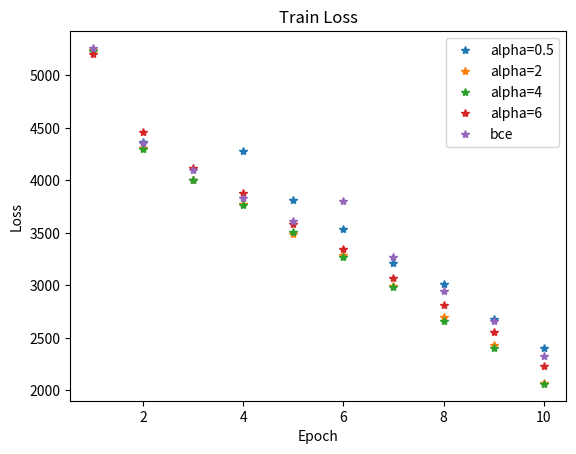

This chart was generated by the following Python code: (Note: this script raises an exception after producing the figure.)
import numpy as np
import matplotlib.pyplot as plt

train4 = [5233.992339192709, 4301.369660807291, 4003.490175130208, 3764.638895833333, 3507.176957356771, 3273.6430087890626, 2985.861757161458, 2659.733213541667, 2402.3828115234373, 2060.7946181640623]
test4 = [13546.87827845982, 9518.866528707837, 11888.50357297867, 12361.011687748016, 12525.628138950893, 14131.588991195436, 14886.516338045634, 14717.3416031126, 12989.073505704366, 15780.469773065477]
#--- 870.4240069389343 seconds ---

train2 = [5238.745041015625, 4307.390998697917, 4007.68587109375, 3776.663416015625, 3488.6272200520834, 3292.1632552083333, 2997.0034134114585, 2701.7528857421876, 2430.0553203125, 2071.051153808594]
test2 = [11229.477810329861, 11329.594734312996, 11073.253363715277, 13346.576714409723, 11484.048851376489, 11735.308570498511, 12149.652808779761, 12369.376712859623, 13802.3820296999, 16443.09142485119]
#--- 887.6767883300781 seconds ---

train05 = [5242.371039713542, 4363.825334635417, 4008.117444010417, 4278.220416015625, 3816.9919928385416, 3532.8706106770833, 3216.2540598958335, 3013.882068359375, 2680.7221458333333, 2400.1894638671874]
test05 = [11258.04601469494, 11014.859739273314, 10867.29086061508, 10105.120682973711, 10497.462038070436, 11608.60908048115, 12405.42299107143, 14767.212844122023, 10615.93355499752, 17015.206907242064]
#--- 905.7474915981293 seconds

train6 = [5206.909505208333, 4459.0320833333335, 4121.119138671875, 3882.976827473958, 3589.0290299479166, 3348.9238131510415, 3074.6920367838543, 2811.6138216145832, 2552.6039541015625, 2234.675291829427]
test6 = [12057.376960875496, 12601.766004774305, 10994.771786644345, 10270.530583457341, 11808.14408172123, 11145.942545572916, 14284.980592757936, 15063.026901971727, 12635.096199156746, 15985.63611421131]
#--- 1078.1641449928284 seconds ---

#6, BCE
trainbce = [5262.324818359375, 4360.362795572917, 4095.217166666667, 3834.801267578125, 3612.4902682291668, 3804.38433984375, 3272.4837513020834, 2945.9812688802085, 2659.2545338541668, 2323.0265924479168]
testbce = [11679.2000015501, 10401.678400917659, 12003.826574900793, 11600.84068080357, 9837.623318142361, 12505.526863219246, 14315.203125, 14660.27505735367, 12672.090944320436, 16955.785342261905]
x = np.linspace(1,10,10)

plt.title("Train Loss")
plt.xlabel("Epoch")
plt.ylabel("Loss")
plt.plot(x, train05,'*', label="alpha=0.5")
plt.plot(x, train2,'*', label="alpha=2")
plt.plot(x,train4,'*', label="alpha=4")
plt.plot(x,train6,'*', label="alpha=6")
plt.plot(x,trainbce,'*', label="bce")
plt.legend()
plt.savefig("../../plots/celeba_race_trainloss.png")
plt.show()

plt.title("Test Loss")
plt.xlabel("Epoch")
plt.ylabel("Loss")
plt.plot(x, test05,'*', label="alpha=0.5")
plt.plot(x, test2,'*', label="alpha=2")
plt.plot(x,test4,'*', label="alpha=4")
plt.plot(x,test6,'*', label="alpha=6")
plt.plot(x,testbce,'*', label="bce")
plt.legend()
plt.savefig("../../plots/celeba_race_testloss.png")
plt.show()
